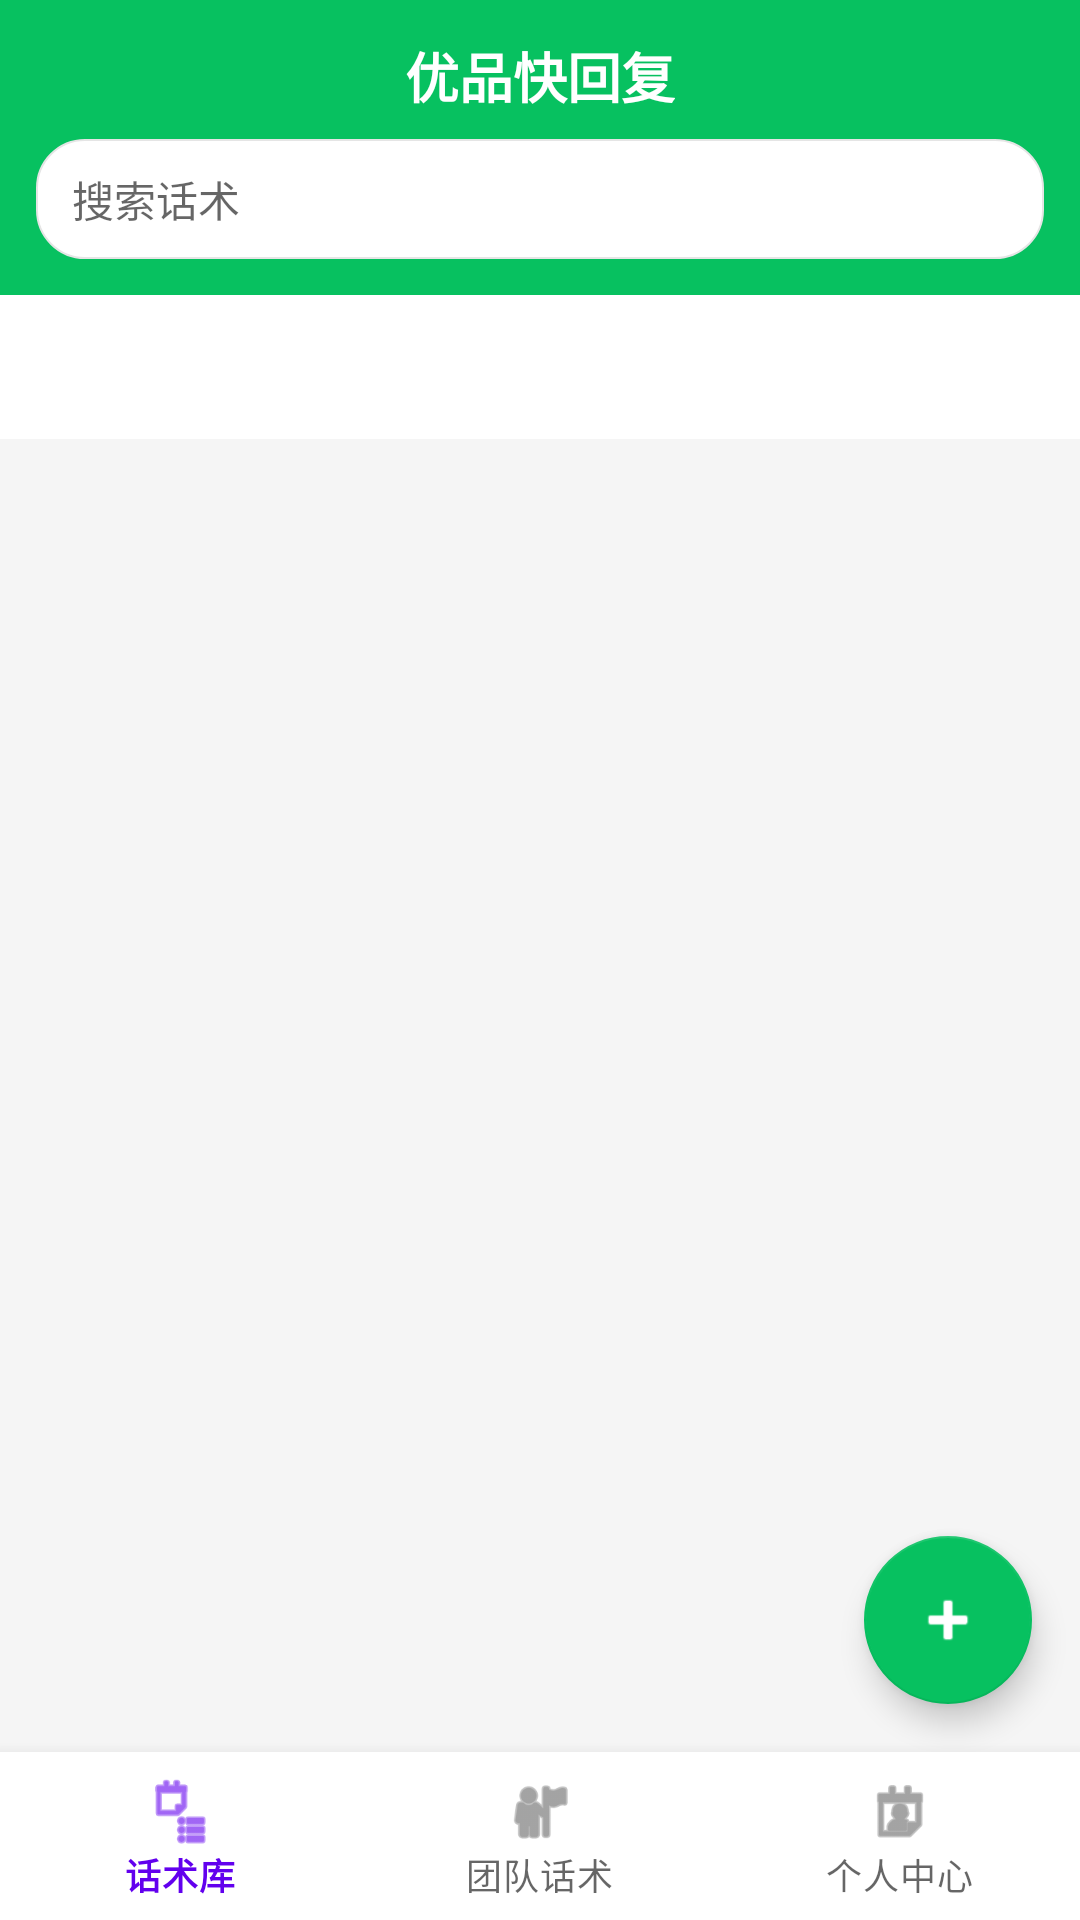

Layout XML and referenced resources for this Android screen:
<!-- AndroidManifest.xml: application theme AppTheme -->
<!-- res/layout/activity_main.xml -->
<?xml version="1.0" encoding="utf-8"?>
<LinearLayout
    xmlns:android="http://schemas.android.com/apk/res/android"
    xmlns:app="http://schemas.android.com/apk/res-auto"
    android:layout_width="match_parent"
    android:layout_height="match_parent"
    android:orientation="vertical"
    android:background="#F5F5F5">

    
    <LinearLayout
        android:layout_width="match_parent"
        android:layout_height="wrap_content"
        android:orientation="vertical"
        android:background="#07C160"
        android:padding="12dp">

        <TextView
            android:layout_width="wrap_content"
            android:layout_height="wrap_content"
            android:text="优品快回复"
            android:textColor="#FFFFFF"
            android:textSize="18sp"
            android:textStyle="bold"
            android:layout_gravity="center_horizontal"
            android:layout_marginBottom="8dp"/>

        <EditText
            android:id="@+id/et_search"
            android:layout_width="match_parent"
            android:layout_height="40dp"
            android:background="@drawable/bg_search"
            android:hint="搜索话术"
            android:textSize="14sp"
            android:paddingStart="12dp"
            android:paddingEnd="12dp"
            android:imeOptions="actionSearch"
            android:inputType="text"/>
    </LinearLayout>

    
    <com.google.android.material.tabs.TabLayout
        android:id="@+id/tab_layout"
        android:layout_width="match_parent"
        android:layout_height="48dp"
        android:background="#FFFFFF"
        app:tabIndicatorColor="#07C160"
        app:tabSelectedTextColor="#07C160"
        app:tabTextColor="#666666"/>

    
    <FrameLayout
        android:layout_width="match_parent"
        android:layout_height="0dp"
        android:layout_weight="1">

        <androidx.recyclerview.widget.RecyclerView
            android:id="@+id/recycler_view"
            android:layout_width="match_parent"
            android:layout_height="match_parent"
            android:padding="8dp"
            android:clipToPadding="false"/>

        <TextView
            android:id="@+id/tv_empty"
            android:layout_width="wrap_content"
            android:layout_height="wrap_content"
            android:text="暂无话术，点击右下角添加"
            android:textColor="#999999"
            android:textSize="14sp"
            android:layout_gravity="center"
            android:visibility="gone"/>

        <com.google.android.material.floatingactionbutton.FloatingActionButton
            android:id="@+id/fab_add"
            android:layout_width="wrap_content"
            android:layout_height="wrap_content"
            android:layout_gravity="bottom|end"
            android:layout_margin="16dp"
            android:src="@android:drawable/ic_input_add"
            app:backgroundTint="#07C160"
            app:tint="#FFFFFF"/>
    </FrameLayout>

    
    <com.google.android.material.bottomnavigation.BottomNavigationView
        android:id="@+id/bottom_navigation"
        android:layout_width="match_parent"
        android:layout_height="56dp"
        android:background="#FFFFFF"
        app:menu="@menu/bottom_nav_menu"/>

</LinearLayout>
<!-- resources referenced by this layout -->
<resources>
  <!-- drawable bg_search (drawable) -->
  <?xml version="1.0" encoding="utf-8"?>
  <shape xmlns:android="http://schemas.android.com/apk/res/android"
      android:shape="rectangle">
      <solid android:color="#FFFFFF"/>
      <corners android:radius="16dp"/>
      <stroke android:width="0.5dp" android:color="#E5E5E5"/>
  </shape>
</resources>
